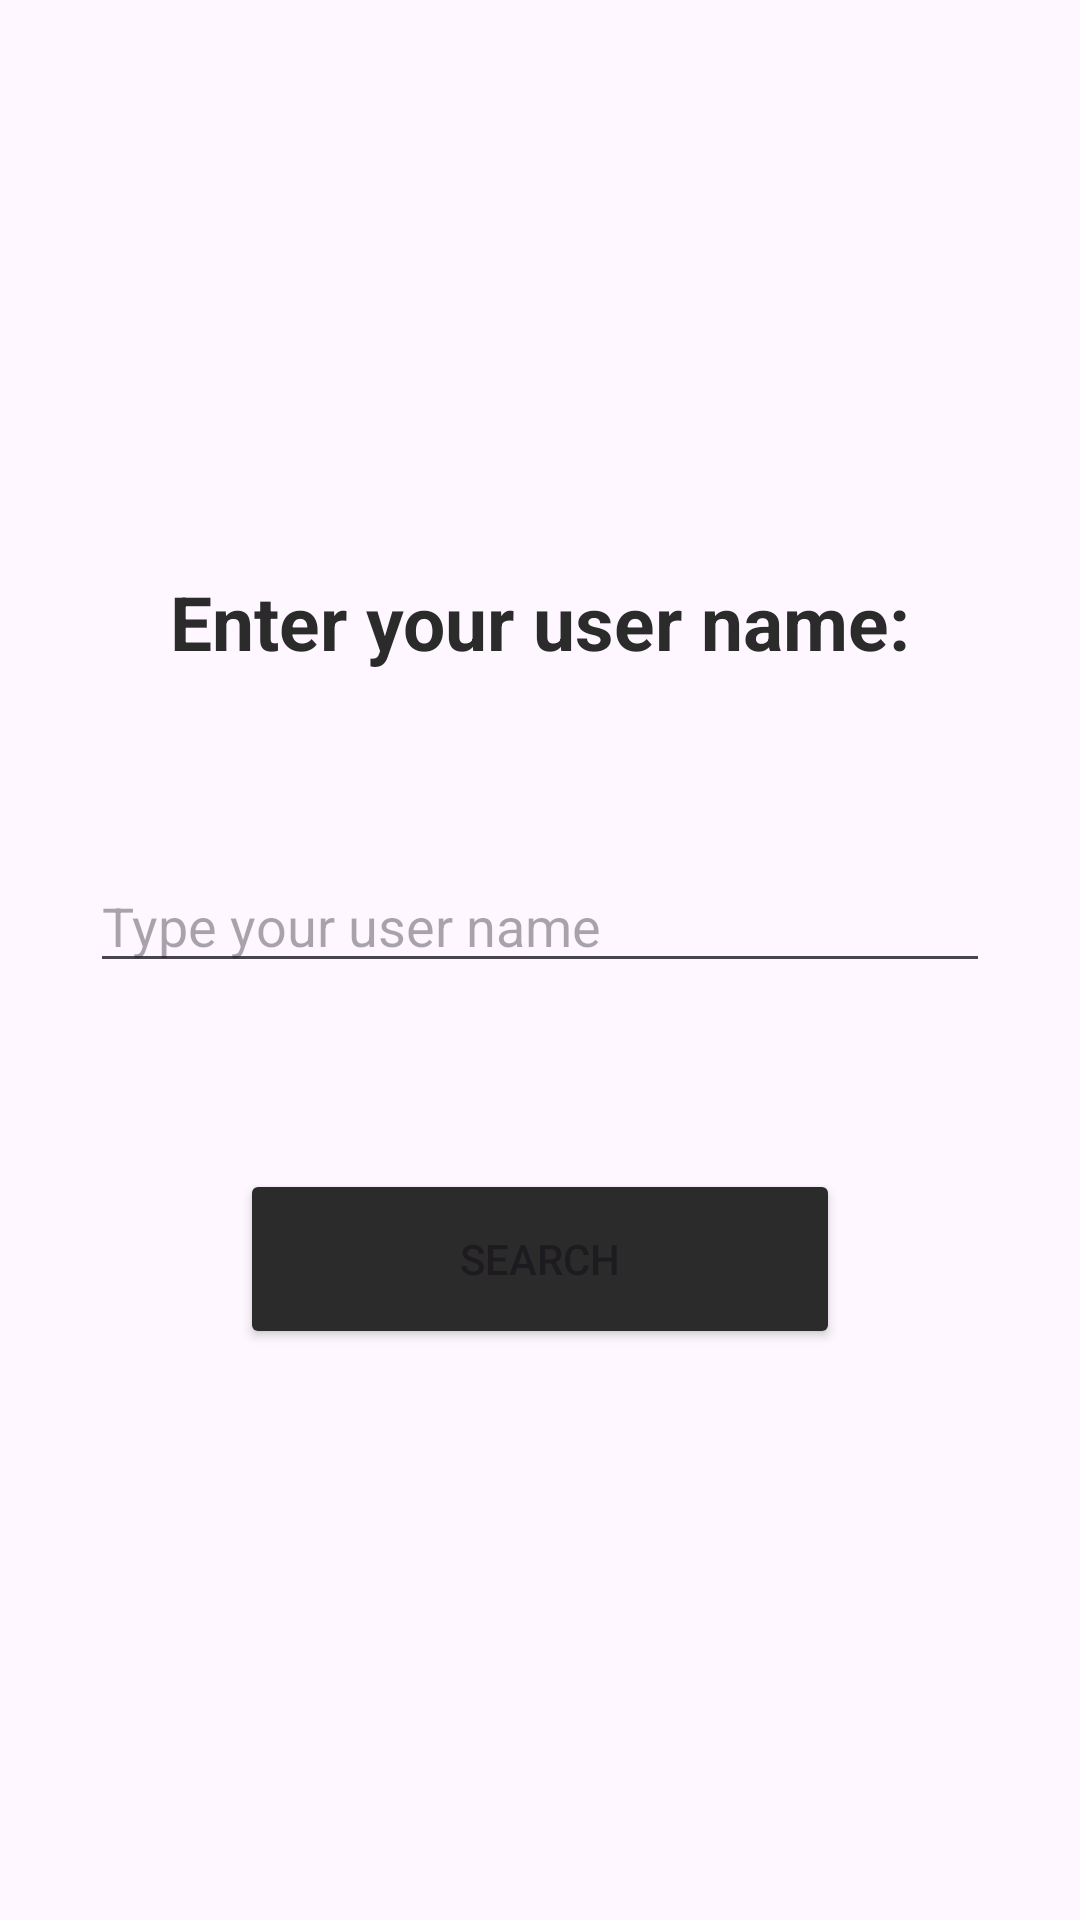

Produce the Android XML layout that renders to this screen, including the resource entries it uses.
<!-- AndroidManifest.xml: application theme Theme.TaskApi -->
<!-- res/layout/fragment_search.xml -->
<?xml version="1.0" encoding="utf-8"?>
<FrameLayout xmlns:android="http://schemas.android.com/apk/res/android"
    xmlns:tools="http://schemas.android.com/tools"
    android:layout_width="match_parent"
    android:layout_height="match_parent"
    xmlns:app="http://schemas.android.com/apk/res-auto"
    tools:context=".Search">

    <androidx.constraintlayout.widget.ConstraintLayout
        android:layout_width="match_parent"
        android:layout_height="match_parent">


        <TextView
            android:id="@+id/enter_user_name"
            android:layout_width="wrap_content"
            android:layout_height="wrap_content"
            android:text="Enter your user name:"
            android:textSize="25sp"
            android:textColor="@color/dark_gray"
            android:textStyle="bold"
            app:layout_constraintBottom_toTopOf="@id/user_name"
            app:layout_constraintEnd_toEndOf="parent"
            app:layout_constraintStart_toStartOf="parent"
            app:layout_constraintTop_toBottomOf="@+id/guideline_top"
            app:layout_constraintVertical_chainStyle="spread" />

        <EditText
            android:id="@+id/user_name"
            android:layout_width="300dp"
            android:layout_height="wrap_content"
            android:hint="Type your user name"
            app:layout_constraintBottom_toTopOf="@+id/search_button"
            app:layout_constraintEnd_toEndOf="parent"
            app:layout_constraintStart_toStartOf="parent"
            app:layout_constraintTop_toBottomOf="@+id/enter_user_name" />

        <Button
            android:id="@+id/search_button"
            android:layout_width="200dp"
            android:layout_height="60dp"
            android:text="Search"
            android:backgroundTint="@color/dark_gray"
            app:layout_constraintBottom_toBottomOf="@id/guideline_bottom"
            app:layout_constraintEnd_toEndOf="parent"
            app:layout_constraintStart_toStartOf="parent"

            app:layout_constraintTop_toBottomOf="@+id/user_name" />


        <androidx.constraintlayout.widget.Guideline
            android:id="@+id/guideline_top"
            android:layout_width="wrap_content"
            android:layout_height="wrap_content"
            android:orientation="horizontal"
            app:layout_constraintGuide_percent="0.2" />

        <androidx.constraintlayout.widget.Guideline
            android:id="@+id/guideline_bottom"
            android:layout_width="wrap_content"
            android:layout_height="wrap_content"
            android:orientation="horizontal"
            app:layout_constraintGuide_percent="0.8" />
    </androidx.constraintlayout.widget.ConstraintLayout>

</FrameLayout>
<!-- resources referenced by this layout -->
<resources>
  <color name="dark_gray">#2b2b2b</color>
  <style name="Theme.TaskApi" parent="Base.Theme.TaskApi" />
  <style name="Base.Theme.TaskApi" parent="Theme.Material3.DayNight.NoActionBar">
          
          
      </style>
</resources>
